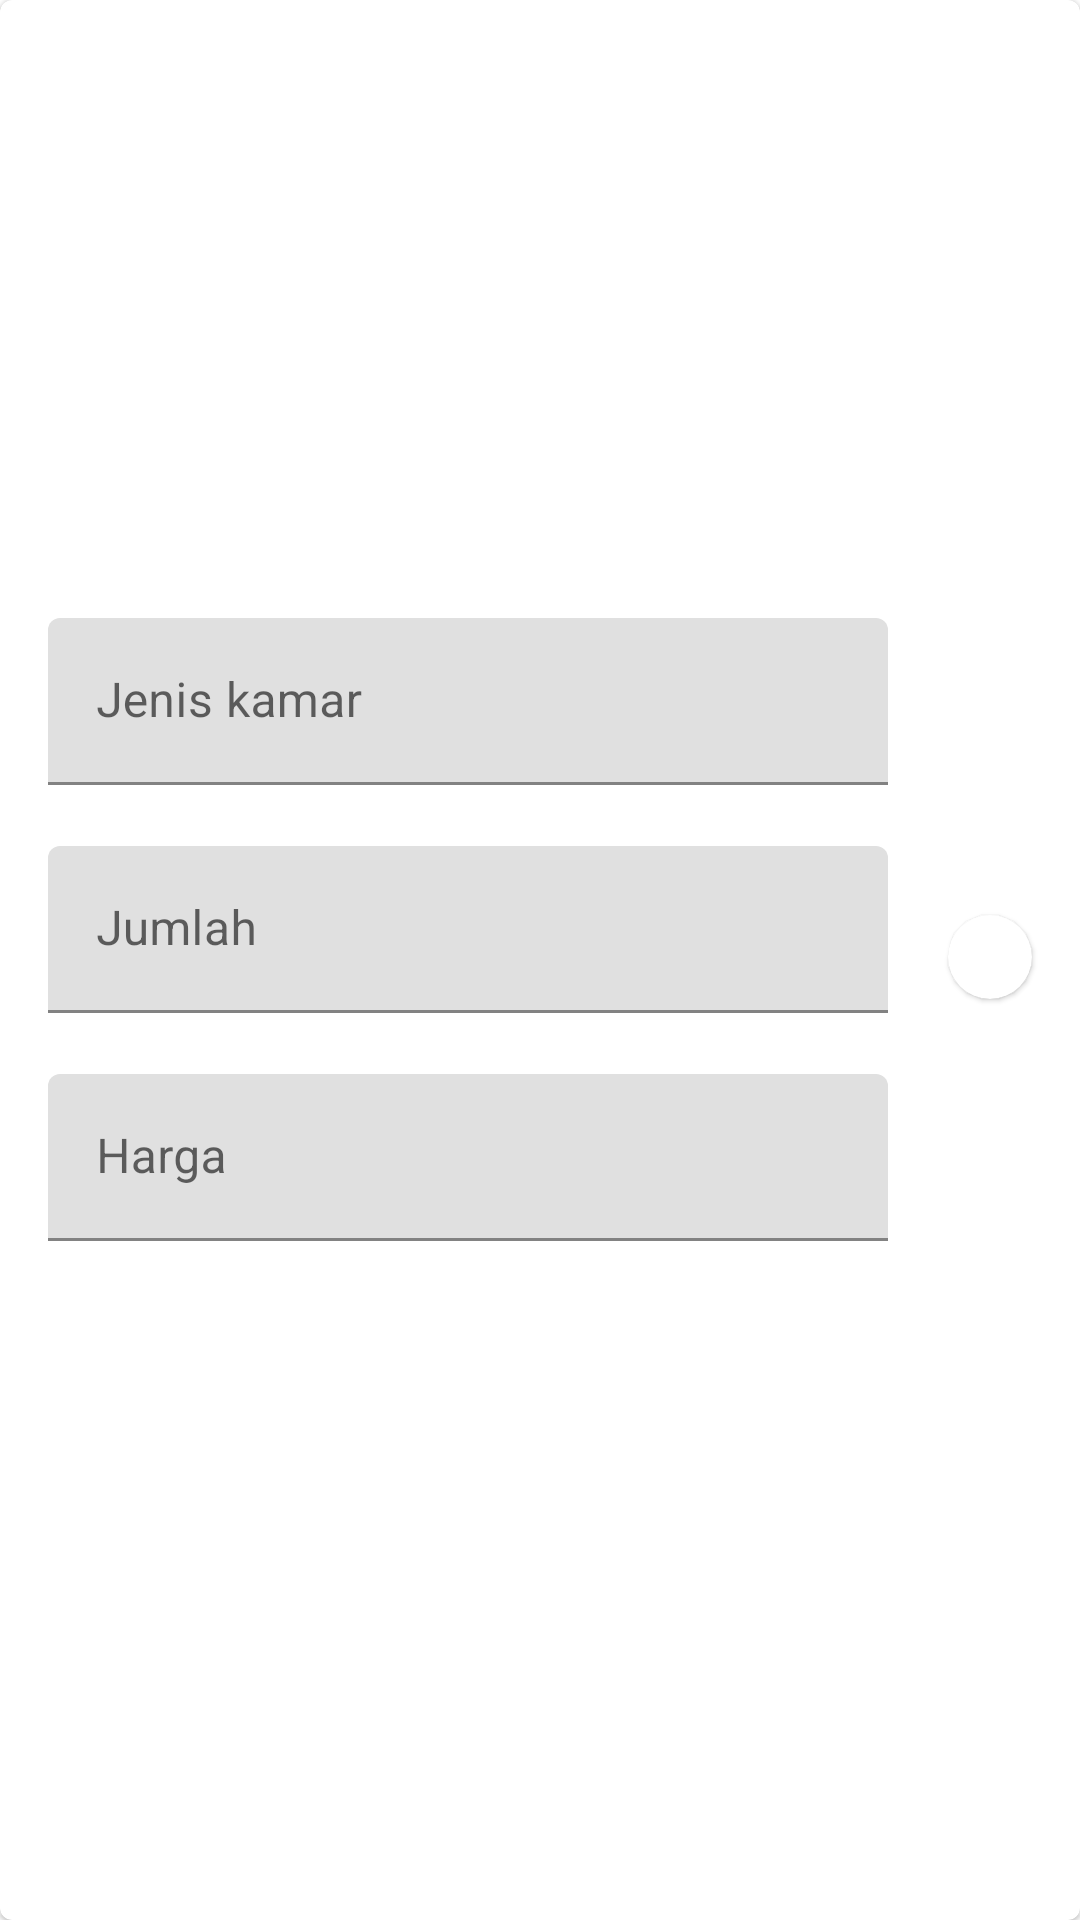

Here is an Android app screen rendered from its layout file. Give the layout XML and the strings, colors and styles it references.
<!-- AndroidManifest.xml: application theme Theme.Kost -->
<!-- res/layout/card_register_jenis_kamar.xml -->
<?xml version="1.0" encoding="utf-8"?>
<com.google.android.material.card.MaterialCardView xmlns:android="http://schemas.android.com/apk/res/android"
    xmlns:app="http://schemas.android.com/apk/res-auto"
    android:layout_width="match_parent"
    android:layout_height="wrap_content"
    android:layout_marginHorizontal="16dp"
    android:layout_marginVertical="4dp">

    <LinearLayout
        android:layout_width="match_parent"
        android:layout_height="wrap_content"
        android:layout_gravity="center_vertical">

        <LinearLayout
            android:layout_width="0dp"
            android:layout_height="wrap_content"
            android:layout_weight="1"
            android:orientation="vertical"
            android:padding="16dp">

            <com.google.android.material.textfield.TextInputLayout
                android:id="@+id/cardRegisterJenisLayoutJenis"
                android:layout_width="match_parent"
                android:layout_height="wrap_content"
                android:hint="Jenis kamar"
                app:errorEnabled="true">

                <com.google.android.material.textfield.TextInputEditText
                    android:id="@+id/cardRegisterJenisNama"
                    android:layout_width="match_parent"
                    android:layout_height="wrap_content"
                    android:inputType="text" />

            </com.google.android.material.textfield.TextInputLayout>

            <com.google.android.material.textfield.TextInputLayout
                android:id="@+id/cardRegisterJenisLayoutJumlah"
                android:layout_width="match_parent"
                android:layout_height="wrap_content"
                android:hint="Jumlah"
                app:errorEnabled="true">

                <com.google.android.material.textfield.TextInputEditText
                    android:id="@+id/cardRegisterJenisJumlah"
                    android:layout_width="match_parent"
                    android:layout_height="wrap_content"
                    android:inputType="number" />

            </com.google.android.material.textfield.TextInputLayout>

            <com.google.android.material.textfield.TextInputLayout
                android:id="@+id/cardRegisterJenisLayoutHarga"
                android:layout_width="match_parent"
                android:layout_height="wrap_content"
                android:hint="Harga"
                app:errorEnabled="true">

                <com.google.android.material.textfield.TextInputEditText
                    android:id="@+id/cardRegisterJenisHarga"
                    android:layout_width="match_parent"
                    android:layout_height="wrap_content"
                    android:inputType="number" />

            </com.google.android.material.textfield.TextInputLayout>
        </LinearLayout>

        <com.google.android.material.card.MaterialCardView
            android:id="@+id/cardRegisterJenisRemove"
            android:layout_width="wrap_content"
            android:layout_height="wrap_content"
            android:layout_gravity="center_vertical"
            android:layout_marginStart="4dp"
            android:layout_marginEnd="16dp"
            android:layout_marginBottom="1dp"
            android:clickable="true"
            android:focusable="true"
            app:cardCornerRadius="999dp">

            <ImageView
                android:layout_width="24dp"
                android:layout_height="24dp"
                android:layout_gravity="center"
                android:layout_margin="2dp"
                android:contentDescription="Remove jenis kamar"
                android:src="@drawable/ic_round_remove_24" />
        </com.google.android.material.card.MaterialCardView>

    </LinearLayout>

</com.google.android.material.card.MaterialCardView>
<!-- resources referenced by this layout -->
<resources>
  <style name="Theme.Kost" parent="Theme.MaterialComponents.DayNight.NoActionBar">
          
          <item name="colorPrimary">@color/purple_500</item>
          <item name="colorPrimaryVariant">@color/purple_700</item>
          <item name="colorOnPrimary">@color/white</item>
          
          <item name="colorSecondary">@color/teal_200</item>
          <item name="colorSecondaryVariant">@color/teal_700</item>
          <item name="colorOnSecondary">@color/black</item>
          
          <item name="android:statusBarColor" tools:targetApi="l">?attr/colorPrimaryVariant</item>
          
      </style>
  <color name="purple_500">#FF6200EE</color>
  <color name="purple_700">#FF3700B3</color>
  <color name="white">#FFFFFFFF</color>
  <color name="teal_200">#FF03DAC5</color>
  <color name="teal_700">#FF018786</color>
  <color name="black">#FF000000</color>
</resources>
